Run: headless pygame with SDL's dummy video driver; simulated clock (each Clock.tick advances the game by its frame time, no real sleeping); random seed 0; keys injected as events and as key.get_pressed() state; no mouse input.
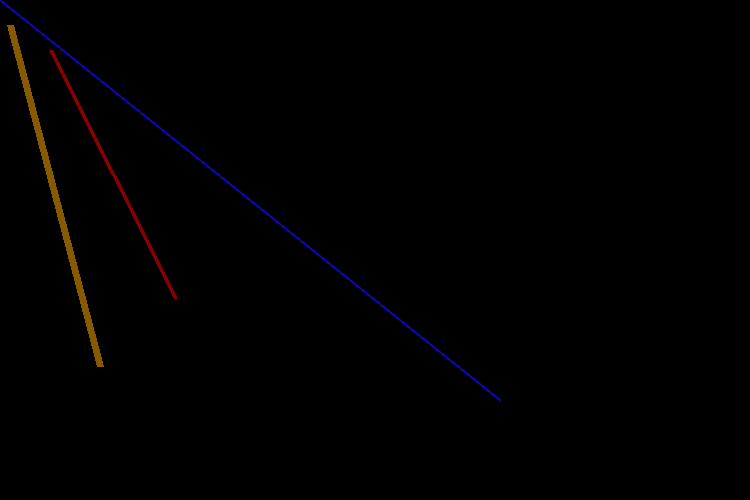
Frame 1 of 4 · flips 1–60 · no input
Frame 2 of 4 · flips 61–180 · tapped SPACE, RETURN · held RIGHT (→), D · screen unchanged from frame 1, image omitted
Frame 3 of 4 · flips 181–300 · held DOWN (↓), S · screen unchanged from frame 2, image omitted
Frame 4 of 4 · flips 301–420 · held LEFT (←), A, UP (↑), W · screen unchanged from frame 3, image omitted

The pygame program that drew these frames:

import pygame

#Initialize pygame
pygame.init()

WIDTH=750
HEIGHT=500
surface_area=pygame.display.set_mode((WIDTH,HEIGHT))
RED=(255,0,0)
GREEN=(0,255,0)
BLUE=(0,0,255)
DARK_BLUE=(7,7,165)
BROWN=(135,90,0)
pygame.draw.line(surface_area,DARK_BLUE,(0,0),(500,400),3)
pygame.draw.line(surface_area,BROWN,(10,25),(100,366),7)
pygame.draw.line(surface_area,(135,0,0),(50,50),(175,298),4)
working=True
while working:
    for event in pygame.event.get():
        if event.type==pygame.QUIT:
            working=False

    #Updating display / window
    pygame.display.update()

pygame.quit()
